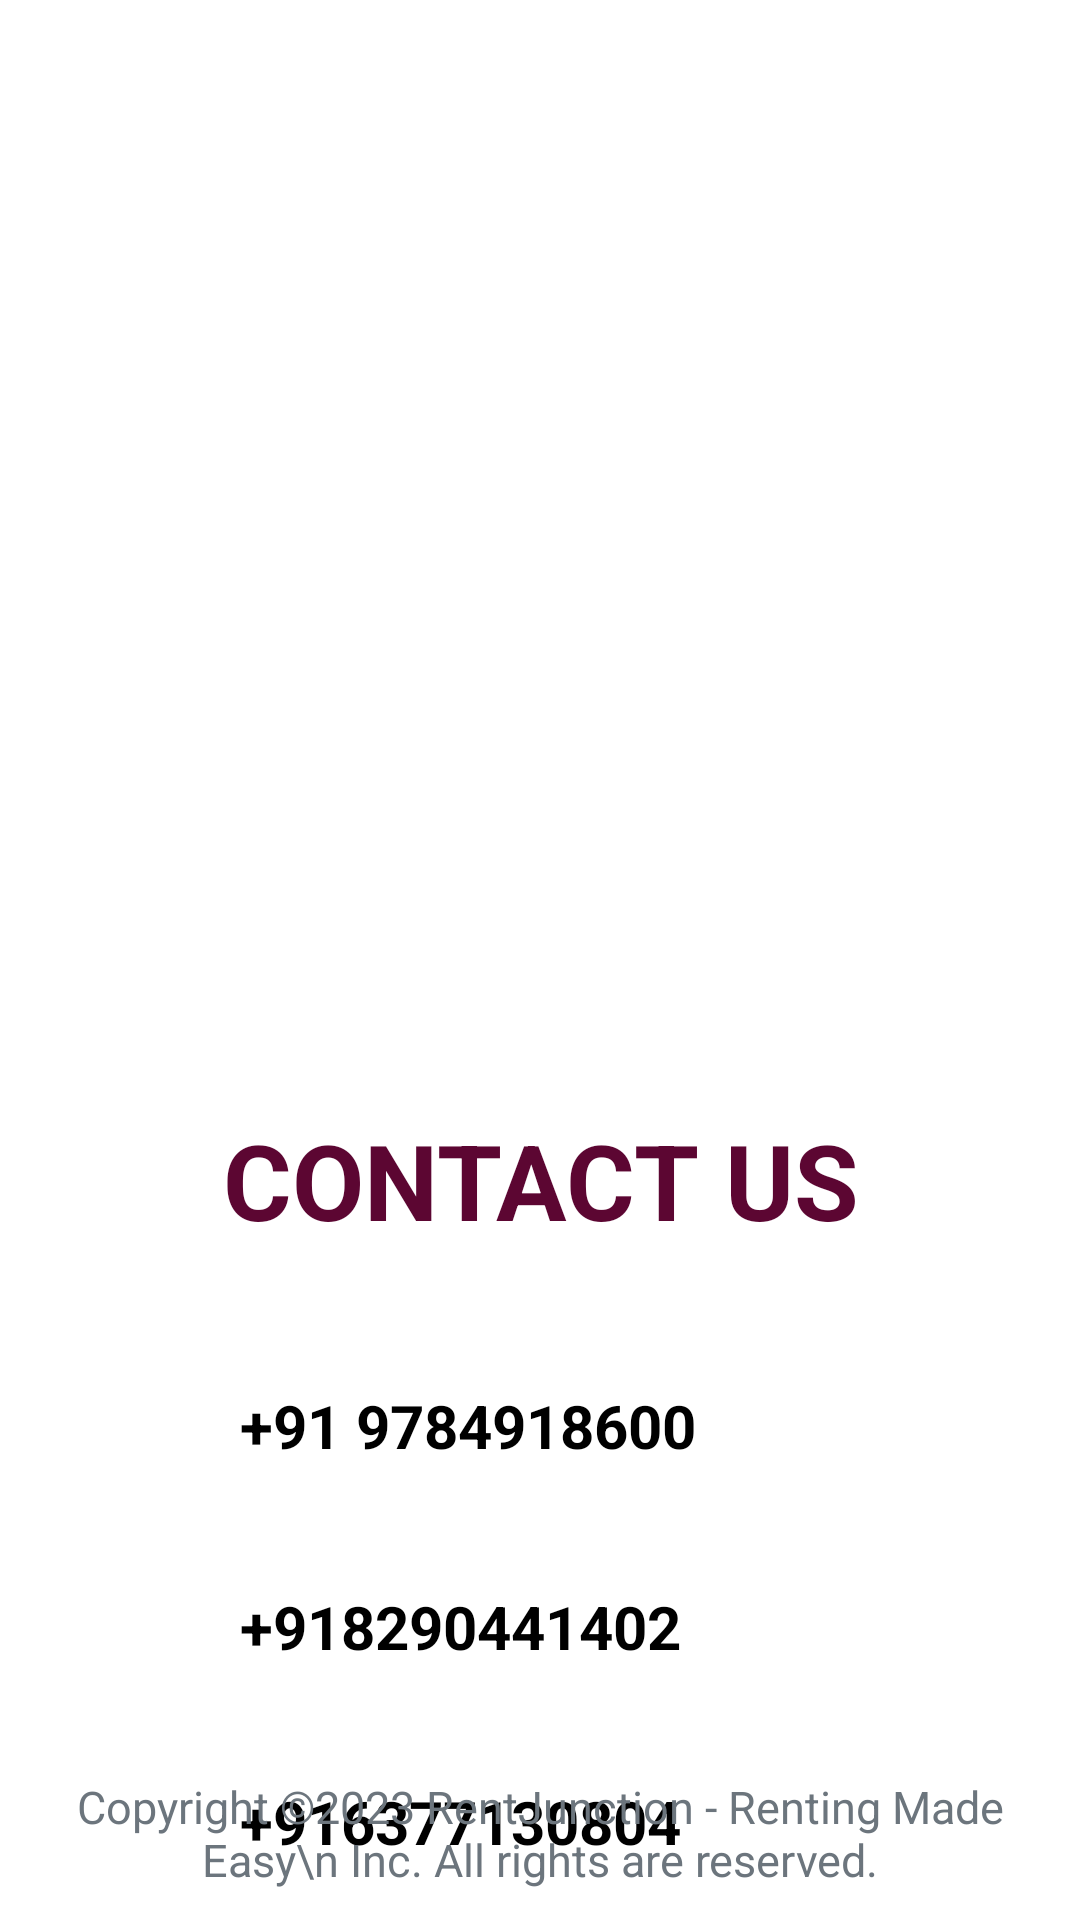

Write the Android layout XML for this screen, with the resource values it uses.
<!-- AndroidManifest.xml: application theme Theme.RentJunction -->
<!-- res/layout/fragment_contact.xml -->
<?xml version="1.0" encoding="utf-8"?>
<androidx.constraintlayout.widget.ConstraintLayout xmlns:android="http://schemas.android.com/apk/res/android"
    xmlns:tools="http://schemas.android.com/tools"
    android:layout_width="match_parent"
    android:layout_height="match_parent"
    xmlns:app="http://schemas.android.com/apk/res-auto"
    tools:context=".ContactFragment"
    android:background="@color/white">

    <ImageView
        android:id="@+id/contactUsImage"
        android:layout_width="match_parent"
        android:layout_height="300dp"
        app:layout_constraintTop_toTopOf="parent"
        app:layout_constraintLeft_toLeftOf="parent"
        app:layout_constraintRight_toRightOf="parent"
        android:scaleType="fitCenter"
        app:srcCompat="@drawable/contact_background"
        android:layout_marginTop="50dp"/>

    <TextView
        android:id="@+id/contactText"
        android:layout_width="match_parent"
        android:layout_height="wrap_content"
        app:layout_constraintTop_toBottomOf="@id/contactUsImage"
        app:layout_constraintLeft_toLeftOf="parent"
        app:layout_constraintRight_toRightOf="parent"
        android:text="Contact us"
        android:textColor="@color/mainColor"
        android:layout_marginTop="20dp"
        android:gravity="center"
        android:textSize="35sp"
        android:textStyle="bold"
        android:textAllCaps="true"
        />

    <ImageView
        android:id="@+id/emailIcon"
        android:layout_width="40dp"
        android:layout_height="40dp"
        app:layout_constraintTop_toBottomOf="@id/contactText"
        android:src="@drawable/phone_icon"
        app:layout_constraintLeft_toLeftOf="parent"
        android:layout_marginStart="20dp"
        android:layout_marginTop="40dp"/>

    <ImageView
        android:id="@+id/phonIcon1"
        android:layout_width="40dp"
        android:layout_height="40dp"
        app:layout_constraintTop_toBottomOf="@id/emailIcon"
        android:src="@drawable/phone_icon"
        app:layout_constraintStart_toStartOf="@id/emailIcon"
        android:layout_marginTop="25dp"/>

    <ImageView
        android:id="@+id/phonIcon2"
        android:layout_width="40dp"
        android:layout_height="40dp"
        app:layout_constraintTop_toBottomOf="@id/phonIcon1"
        android:src="@drawable/phone_icon"
        app:layout_constraintStart_toStartOf="@id/phonIcon1"
        android:layout_marginTop="25dp"/>

    <TextView
        android:id="@+id/emailText"
        android:layout_width="wrap_content"
        android:layout_height="wrap_content"
        app:layout_constraintTop_toBottomOf="@id/contactText"
        app:layout_constraintStart_toEndOf="@id/emailIcon"
        android:layout_marginTop="45dp"
        android:layout_marginStart="20dp"
        android:text="+91 9784918600"
        android:textSize="20sp"
        android:textColor="@color/black"
        android:textStyle="bold"/>

    <TextView
        android:id="@+id/phoneNumber1"
        android:layout_width="wrap_content"
        android:layout_height="wrap_content"
        app:layout_constraintTop_toBottomOf="@id/emailIcon"
        app:layout_constraintStart_toEndOf="@id/phonIcon1"
        android:layout_marginTop="32dp"
        android:layout_marginStart="20dp"
        android:text="+918290441402"
        android:textSize="20sp"
        android:textColor="@color/black"
        android:textStyle="bold"/>

    <TextView
        android:id="@+id/phoneNumber2"
        android:layout_width="wrap_content"
        android:layout_height="wrap_content"
        app:layout_constraintTop_toBottomOf="@id/phonIcon1"
        app:layout_constraintStart_toEndOf="@id/phonIcon2"
        android:layout_marginTop="32dp"
        android:layout_marginStart="20dp"
        android:text="+916377130804"
        android:textSize="20sp"
        android:textColor="@color/black"
        android:textStyle="bold"/>

    <TextView
        android:layout_width="match_parent"
        android:layout_height="wrap_content"
        app:layout_constraintLeft_toLeftOf="parent"
        app:layout_constraintRight_toRightOf="parent"
        app:layout_constraintBottom_toBottomOf="parent"
        android:text="Copyright ©2023 RentJunction - Renting Made Easy\n
Inc. All rights are reserved."
        android:textColor="@color/grey"
        android:gravity="center"
        android:padding="10dp"
        android:textSize="15sp"/>
</androidx.constraintlayout.widget.ConstraintLayout>
<!-- resources referenced by this layout -->
<resources>
  <color name="black">#FF000000</color>
  <color name="grey">#6c757d</color>
  <color name="mainColor">#5c0632</color>
  <color name="white">#FFFF</color>
  <style name="Theme.RentJunction" parent="Theme.MaterialComponents.DayNight.NoActionBar">
          
          <item name="colorPrimary">@color/mainColor</item>
          <item name="colorPrimaryVariant">@color/mainColor</item>
          <item name="colorOnPrimary">@color/white</item>
          
          <item name="colorSecondary">@color/teal_200</item>
          <item name="colorSecondaryVariant">@color/teal_700</item>
          <item name="colorOnSecondary">@color/black</item>
          
          <item name="android:statusBarColor" tools:targetApi="l">?attr/colorPrimaryVariant</item>
          
      </style>
  <color name="teal_200">#FF03DAC5</color>
  <color name="teal_700">#FF018786</color>
</resources>
